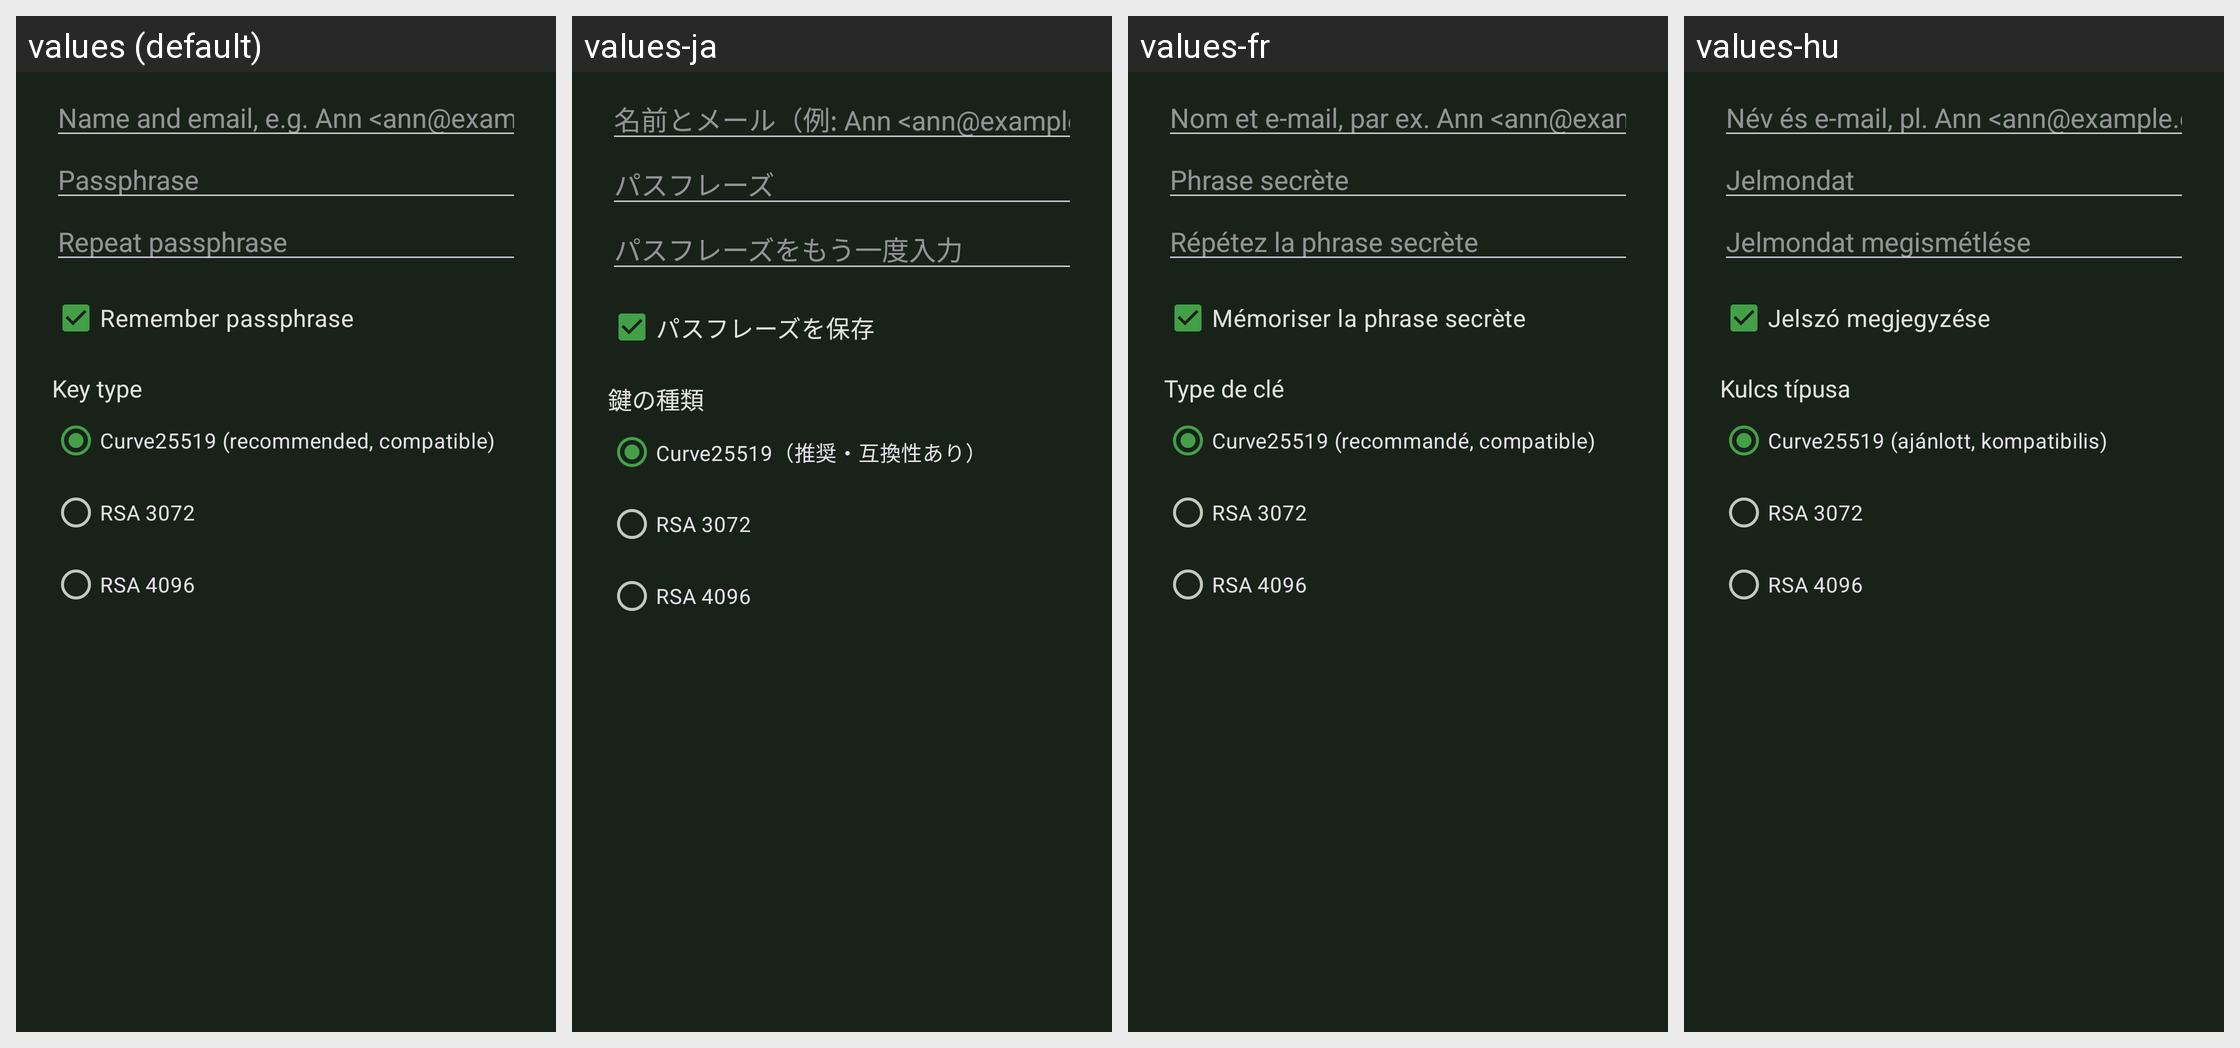

For this localized Android screen grid, give each drawn string resource with its value in every locale shown.
Android screen res/layout/dialog_pgp_generate.xml rendered under 4 locales, left to right: values (default), values-ja, values-fr, values-hu. Device: Nexus 5 (rendered at 1080×1920; each locale shown at half size, 540×960, under a caption strip naming it); theme KeePassPNStyle.Night.
Other locales in the repository, not shown: values-ar, values-az, values-be, values-bg, values-bn, values-bn-rBD, values-ca, values-cs, values-da, values-de, values-el, values-en-rGB, values-eo, values-es, values-et, values-eu, values-fa, values-fi, values-fil, values-gl, values-hi, values-hr, values-in, values-it, values-iw, values-jv, values-kk, values-ko, values-lt, values-lv, values-mk, values-ml, values-mr, values-my, values-nb, values-nl, values-nn, values-or, values-pa, values-pl, values-pt, values-pt-rBR, values-pt-rPT, values-ro, values-ru, values-sk, values-sl, values-sq, values-sr, values-sv, values-ta, values-te, values-th, values-tok, values-tr, values-tt, values-uk, values-ur, values-uz, values-vi, values-zh-rCN, values-zh-rTW.
Strings drawn on this screen, with the default value and each locale's value (text and hints the layout hard-codes, and strings that could not be matched under every locale, appear in the picture but are not listed):

pgp_user_id_hint
  values: Name and email, e.g. Ann <ann@example.com>
  values-ja: 名前とメール（例: Ann <ann@example.com>）
  values-fr: Nom et e-mail, par ex. Ann <ann@example.com>
  values-hu: Név és e-mail, pl. Ann <ann@example.com>

pgp_passphrase_hint
  values: Passphrase
  values-ja: パスフレーズ
  values-fr: Phrase secrète
  values-hu: Jelmondat

pgp_passphrase_repeat_hint
  values: Repeat passphrase
  values-ja: パスフレーズをもう一度入力
  values-fr: Répétez la phrase secrète
  values-hu: Jelmondat megismétlése

pgp_generate_remember
  values: Remember passphrase
  values-ja: パスフレーズを保存
  values-fr: Mémoriser la phrase secrète
  values-hu: Jelszó megjegyzése

pgp_key_type_title
  values: Key type
  values-ja: 鍵の種類
  values-fr: Type de clé
  values-hu: Kulcs típusa

pgp_key_type_curve25519
  values: Curve25519 (recommended, compatible)
  values-ja: Curve25519（推奨・互換性あり）
  values-fr: Curve25519 (recommandé, compatible)
  values-hu: Curve25519 (ajánlott, kompatibilis)

pgp_key_type_rsa3072
  values: RSA 3072
  values-ja: RSA 3072
  values-fr: RSA 3072
  values-hu: RSA 3072

pgp_key_type_rsa4096
  values: RSA 4096
  values-ja: RSA 4096
  values-fr: RSA 4096
  values-hu: RSA 4096
